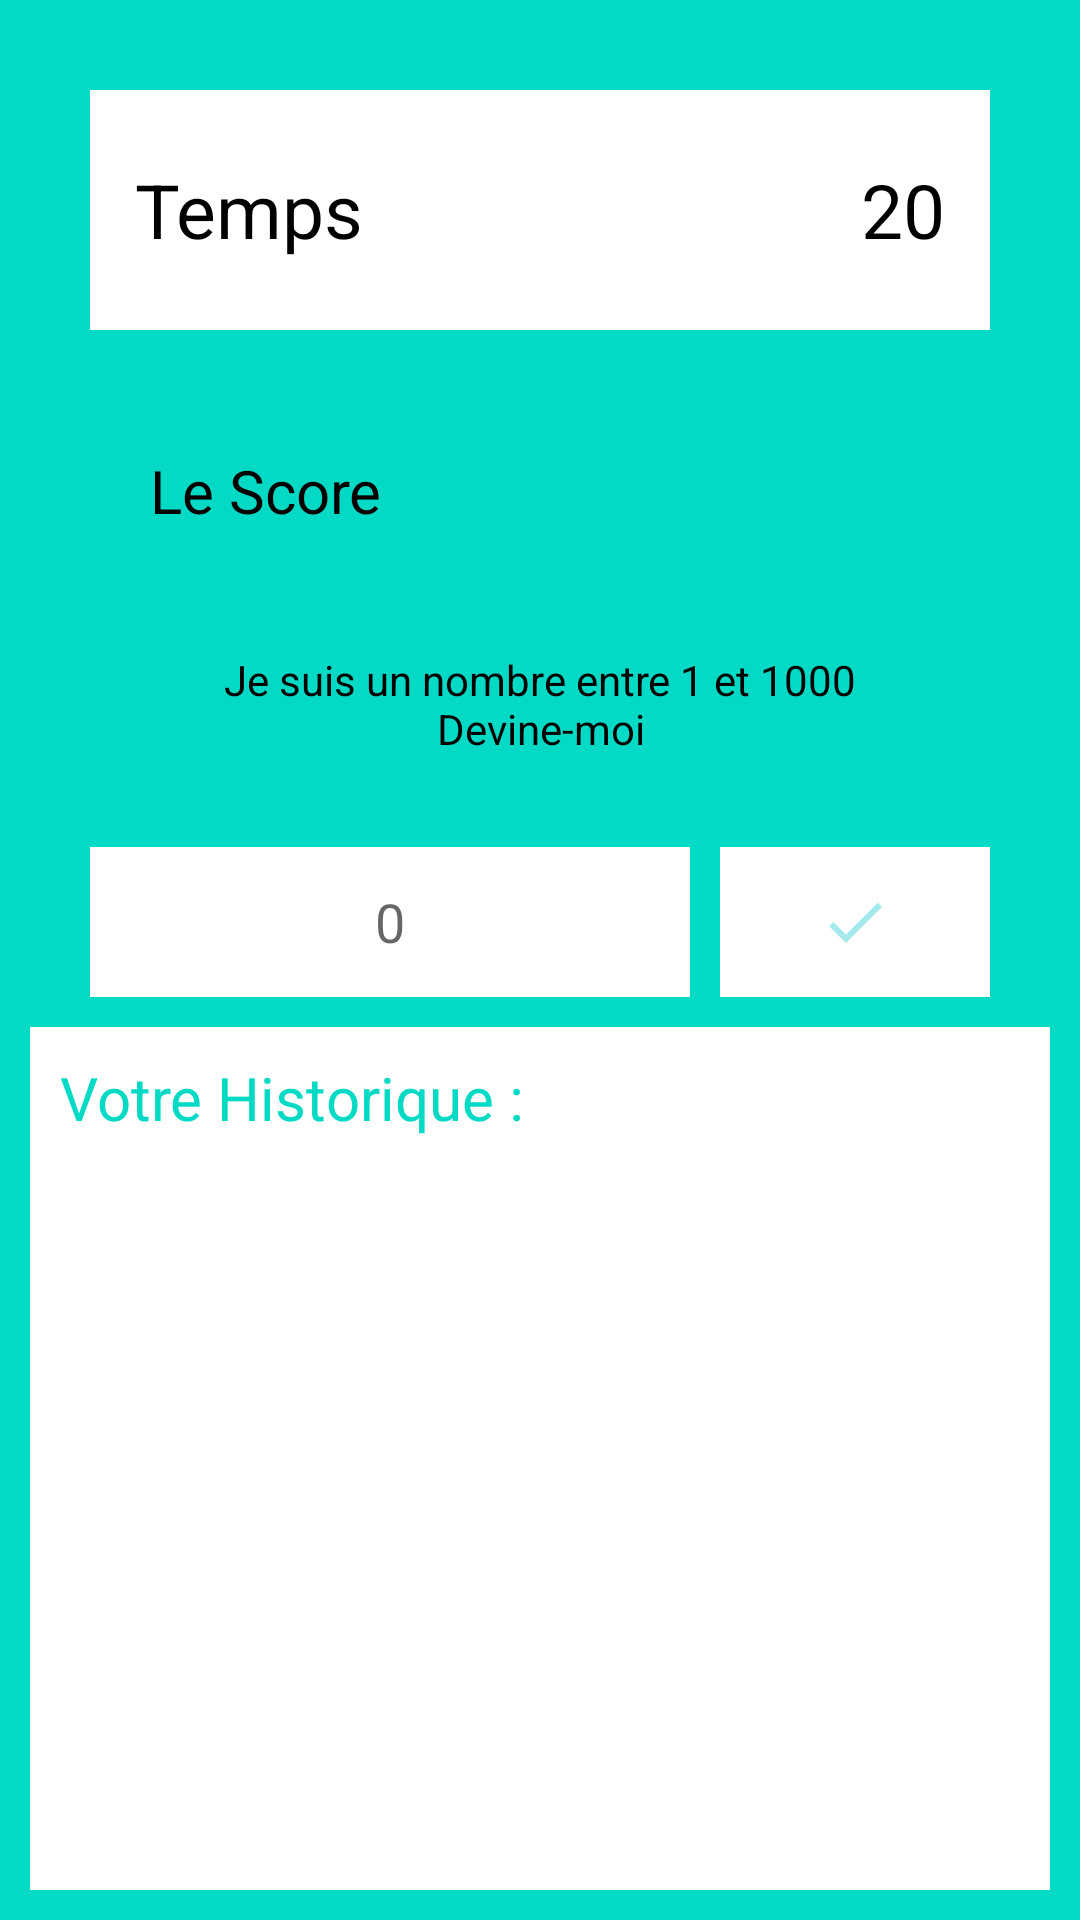

Here is an Android app screen rendered from its layout file. Give the layout XML and the strings, colors and styles it references.
<!-- AndroidManifest.xml: application theme Theme.MyDevinette -->
<!-- res/layout/activity_niveau.xml -->
<?xml version="1.0" encoding="utf-8"?>
<LinearLayout xmlns:android="http://schemas.android.com/apk/res/android"
    xmlns:app="http://schemas.android.com/apk/res-auto"
    xmlns:tools="http://schemas.android.com/tools"
    android:layout_width="match_parent"
    android:layout_height="match_parent"
    android:orientation="vertical"
    android:background="@color/teal_200"
    tools:context=".Niveau">

    <LinearLayout
        android:layout_width="match_parent"
        android:layout_height="match_parent"
        android:orientation="vertical"
        android:layout_margin="10dp">
        <LinearLayout
            android:layout_width="match_parent"
            android:layout_height="wrap_content"
            android:orientation="horizontal"
            android:layout_margin="20dp"
            android:background="@color/white">
            <TextView
                android:id="@+id/tvTimer"
                android:layout_margin="15dp"
                android:gravity="center"
                android:layout_width="wrap_content"
                android:layout_height="50dp"
                android:text="Temps"
                android:textSize="25dp"
                android:textColor="@color/black"/>

            <TextView
                android:id="@+id/tvEssais"
                android:layout_width="match_parent"
                android:layout_height="50dp"
                android:layout_margin="15dp"
                android:gravity="end"
                android:text="20"
                android:textColor="@color/black"
                android:textSize="25dp" />


        </LinearLayout>
        <LinearLayout
            android:layout_width="match_parent"
            android:layout_height="wrap_content"
            android:orientation="horizontal"
            android:layout_marginStart="20dp"
            android:layout_marginEnd="20dp">


            <TextView
                android:id="@+id/textViewS"
                android:layout_width="wrap_content"
                android:layout_height="wrap_content"
                android:layout_margin="20dp"
                android:text="Le Score"
                android:textColor="@color/black"
                android:textSize="20dp" />

            <TextView
                android:id="@+id/textViewScore"
                android:layout_width="228dp"
                android:layout_height="wrap_content"
                android:layout_marginTop="20dp"
                android:layout_marginEnd="10dp"
                android:layout_marginBottom="20dp"
                android:gravity="end"
                android:textColor="@color/black"
                android:textSize="20dp" />

        </LinearLayout>


        <TextView
            android:id="@+id/tvMessage"
            android:layout_width="wrap_content"
            android:layout_height="wrap_content"
            android:layout_gravity="center"
            android:gravity="center"
            android:layout_margin="20dp"
            android:text="Je suis un nombre entre 1 et 1000
                        Devine-moi"
            android:textColor="@color/black"
            />

        <LinearLayout
            android:layout_width="match_parent"
            android:layout_height="wrap_content"
            android:orientation="horizontal"
            android:layout_margin="10dp">

            <EditText
                android:id="@+id/editTextNumber"
                android:layout_width="wrap_content"
                android:layout_height="50dp"
                android:layout_marginStart="10dp"
                android:layout_marginEnd="10dp"
                android:layout_weight="1"
                android:inputType="number"
                android:background="@color/white"
                android:hint="0"
                android:textAlignment="center"
                android:textColor="@color/black"/>

            <ImageButton
                android:id="@+id/imageButtonCheck"
                android:layout_width="90dp"
                android:layout_height="50dp"
                android:layout_gravity="center"
                android:layout_marginEnd="10dp"
                android:background="@color/white"
                app:srcCompat="@drawable/check_24"
                tools:ignore="UseAppTint,SpeakableTextPresentCheck" />

        </LinearLayout>

        <LinearLayout
            android:layout_width="match_parent"
            android:layout_height="match_parent"
            android:background="@color/white"
            android:orientation="vertical"
            android:scrollbars="vertical">

            <TextView
                android:id="@+id/textView"
                android:layout_width="wrap_content"
                android:layout_height="wrap_content"
                android:layout_margin="10dp"
                android:text="Votre Historique :"
                android:textColor="@color/design_default_color_secondary"
                android:textSize="20dp" />

            <TextView
                android:id="@+id/textViewMLHistorique"
                android:layout_width="wrap_content"
                android:layout_height="wrap_content"
                android:layout_margin="10dp"
                android:gravity="left"
                android:maxLines="10"
                android:singleLine="false"
                android:text=""
                android:textColor="@color/black"/>

        </LinearLayout>


    </LinearLayout>

</LinearLayout>
<!-- resources referenced by this layout -->
<resources>
  <!-- drawable check_24 (drawable) -->
  <vector android:height="24dp" android:tint="#A4EAEC"
      android:viewportHeight="24" android:viewportWidth="24"
      android:width="24dp" xmlns:android="http://schemas.android.com/apk/res/android">
      <path android:fillColor="@android:color/white" android:pathData="M9,16.17L4.83,12l-1.42,1.41L9,19 21,7l-1.41,-1.41z"/>
  </vector>
  <style name="Theme.MyDevinette" parent="Theme.MaterialComponents.DayNight.DarkActionBar">
          
          <item name="colorPrimary">@color/purple_500</item>
          <item name="colorPrimaryVariant">@color/purple_700</item>
          <item name="colorOnPrimary">@color/white</item>
          
          <item name="colorSecondary">@color/teal_200</item>
          <item name="colorSecondaryVariant">@color/teal_700</item>
          <item name="colorOnSecondary">@color/black</item>
          
          <item name="android:statusBarColor">?attr/colorPrimaryVariant</item>
          
      </style>
  <!-- not gathered from this repository: default colours our renderer supplied (Android Studio template values) -->
  <color name="purple_500">#FF6200EE</color>
  <color name="purple_700">#FF3700B3</color>
  <color name="teal_200">#FF03DAC5</color>
  <color name="teal_700">#FF018786</color>
  <color name="black">#FF000000</color>
  <color name="white">#FFFFFFFF</color>
</resources>
